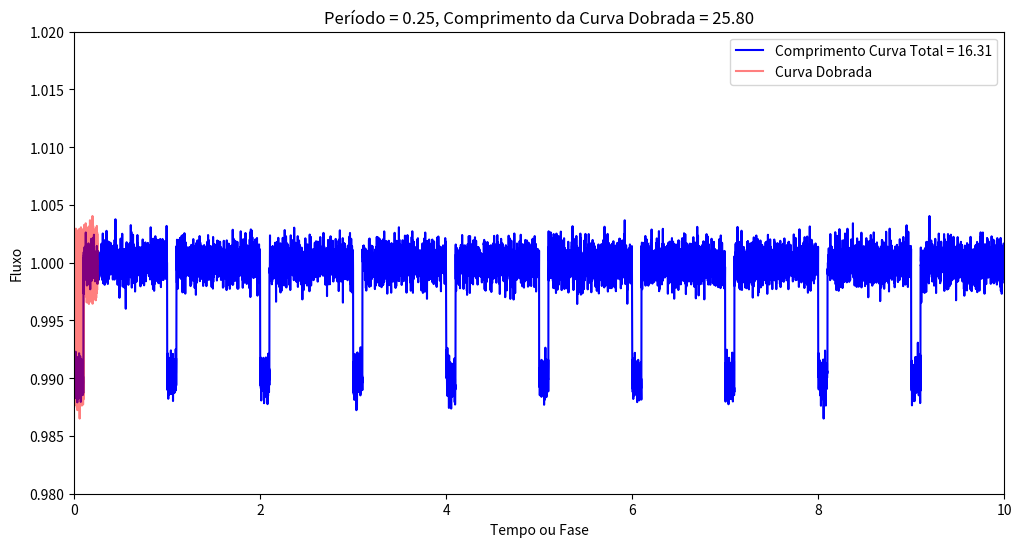

Write the Python code that produced this figure. (Note: this script raises an exception after producing the figure.)
#!/usr/bin/env python3
# -*- coding: utf-8 -*-
"""
Gif da evolução temporal da curva de luz dobrada.
"""
#%%
import numpy as np
import matplotlib.pyplot as plt
from matplotlib.animation import FuncAnimation

#%%
# Funções definidas anteriormente
def curva_de_luz(tempo, profundidade=0.01, duracao=0.1, periodo=1.0):
    fluxo = np.ones_like(tempo)
    for i in range(len(tempo)):
        fase = (tempo[i] % periodo) / periodo
        if fase < duracao:
            fluxo[i] -= profundidade
    return fluxo

def ruido(curva_luz, sigma=0.001):
    ruido = np.random.normal(0, sigma, len(curva_luz))
    return curva_luz + ruido

def dobrar_curva_de_luz(tempo, fluxo, periodo=1.0):
    fase = (tempo % periodo)
    fase_ordem = np.argsort(fase)
    return fase[fase_ordem], fluxo[fase_ordem]

def comprimento_corda(corda):
    comprimento = 0.0
    for i in range(len(corda) - 1):
        distancia = np.linalg.norm(corda[i + 1] - corda[i])
        comprimento += distancia
    return comprimento

#%%
# Parâmetros iniciais
dt = 0.001
tempo = np.arange(0, 10, dt)
fluxo_base = curva_de_luz(tempo)
fluxo_ruidoso = ruido(fluxo_base)

#%%
# Configuração da figura
fig, ax = plt.subplots(figsize=(12, 6))
corda_total = np.column_stack((tempo, fluxo_ruidoso))
line1, = ax.plot([], [], color='blue', label=f"Comprimento Curva Total = {comprimento_corda(corda_total):.2f}")
line2, = ax.plot([], [], color='red', alpha=0.5, label="Curva Dobrada")
ax.set_xlim(0, 10)
ax.set_ylim(0.98, 1.02)
ax.set_xlabel("Tempo ou Fase")
ax.set_ylabel("Fluxo")
ax.legend()

# Função de atualização para cada quadro da animação
def update(frame):
    periodo = 10 * (frame + 1) / 40  # Variando o período de 0 até 10
    fase, fluxo_dobrado = dobrar_curva_de_luz(tempo, fluxo_ruidoso, periodo)
    
    # Calcula o comprimento da curva dobrada para o período atual
    corda = np.column_stack((fase, fluxo_dobrado))
    comprimento = comprimento_corda(corda)
    
    line1.set_data(tempo, fluxo_ruidoso)
    line2.set_data(fase, fluxo_dobrado)
    
    # Atualiza o título com o período e o comprimento da curva
    ax.set_title(f"Período = {periodo:.2f}, Comprimento da Curva Dobrada = {comprimento:.2f}")
    
    return line1, line2

#%%
# Criação da animação
anim = FuncAnimation(fig, update, frames=40, interval=100, blit=True)  # 40 quadros com intervalo de 150 ms

# Salvando a animação como GIF em um local acessível
output_path = "/graduacao/joshuakipper/Documentos/ic/exoplanetas/curva_de_luz_animacao_nova.gif"
anim.save(output_path, writer="imagemagick", fps=2)
plt.close(fig)  # Fecha a figura para evitar uma janela extra

print(f"O GIF foi salvo em: {output_path}")